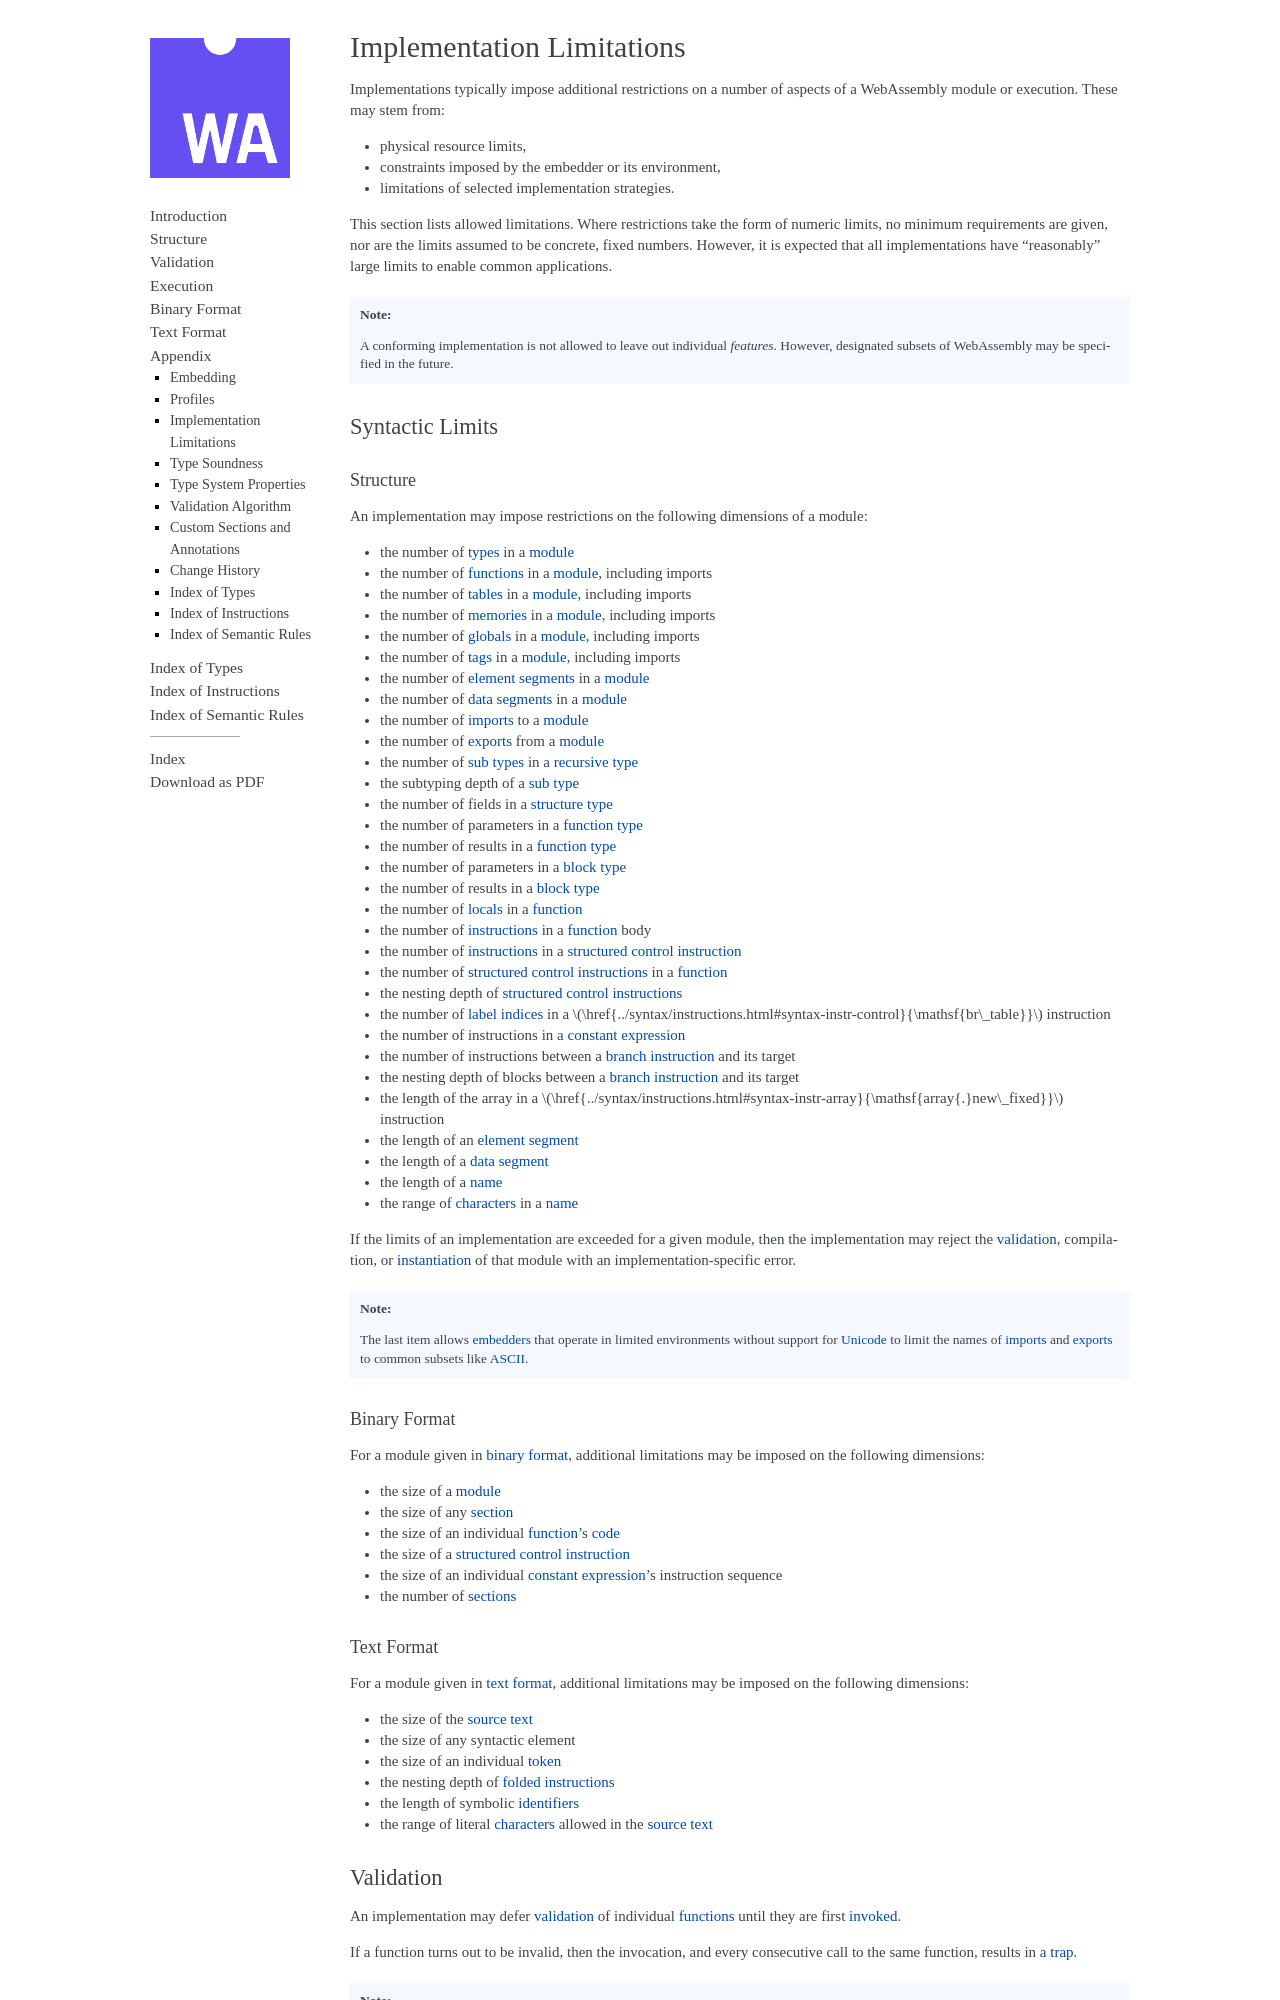

repository: WebAssembly/esm-integration · page: core/appendix/implementation.html · generator: sphinx

.. index:: ! implementation limitations, implementation
.. _impl:

Implementation Limitations
--------------------------

Implementations typically impose additional restrictions on a number of aspects of a WebAssembly module or execution.
These may stem from:

* physical resource limits,
* constraints imposed by the embedder or its environment,
* limitations of selected implementation strategies.

This section lists allowed limitations.
Where restrictions take the form of numeric limits, no minimum requirements are given,
nor are the limits assumed to be concrete, fixed numbers.
However, it is expected that all implementations have "reasonably" large limits  to enable common applications.

.. note::
   A conforming implementation is not allowed to leave out individual *features*.
   However, designated subsets of WebAssembly may be specified in the future.


Syntactic Limits
~~~~~~~~~~~~~~~~

.. index:: abstract syntax, module, type, function, table, memory, global, tag, element, data, import, export, parameter, result, local, structured control instruction, instruction, name, Unicode, character
.. _impl-syntax:

Structure
.........

An implementation may impose restrictions on the following dimensions of a module:

* the number of :ref:`types <syntax-type>` in a :ref:`module <syntax-module>`
* the number of :ref:`functions <syntax-func>` in a :ref:`module <syntax-module>`, including imports
* the number of :ref:`tables <syntax-table>` in a :ref:`module <syntax-module>`, including imports
* the number of :ref:`memories <syntax-mem>` in a :ref:`module <syntax-module>`, including imports
* the number of :ref:`globals <syntax-global>` in a :ref:`module <syntax-module>`, including imports
* the number of :ref:`tags <syntax-tag>` in a :ref:`module <syntax-module>`, including imports
* the number of :ref:`element segments <syntax-elem>` in a :ref:`module <syntax-module>`
* the number of :ref:`data segments <syntax-data>` in a :ref:`module <syntax-module>`
* the number of :ref:`imports <syntax-import>` to a :ref:`module <syntax-module>`
* the number of :ref:`exports <syntax-export>` from a :ref:`module <syntax-module>`
* the number of :ref:`sub types <syntax-subtype>` in a :ref:`recursive type <syntax-rectype>`
* the subtyping depth of a :ref:`sub type <syntax-subtype>`
* the number of fields in a :ref:`structure type <syntax-structtype>`
* the number of parameters in a :ref:`function type <syntax-functype>`
* the number of results in a :ref:`function type <syntax-functype>`
* the number of parameters in a :ref:`block type <syntax-blocktype>`
* the number of results in a :ref:`block type <syntax-blocktype>`
* the number of :ref:`locals <syntax-local>` in a :ref:`function <syntax-func>`
* the number of :ref:`instructions <syntax-instr>` in a :ref:`function <syntax-func>` body
* the number of :ref:`instructions <syntax-instr>` in  a :ref:`structured control instruction <syntax-instr-control>`
* the number of :ref:`structured control instructions <syntax-instr-control>` in a :ref:`function <syntax-func>`
* the nesting depth of :ref:`structured control instructions <syntax-instr-control>`
* the number of :ref:`label indices <syntax-labelidx>` in a |BRTABLE| instruction
* the number of instructions in a :ref:`constant <valid-constant>` :ref:`expression <syntax-expr>`
* the number of instructions between a :ref:`branch instruction <syntax-br>` and its target
* the nesting depth of blocks between a :ref:`branch instruction <syntax-br>` and its target
* the length of the array in a |ARRAYNEWFIXED| instruction
* the length of an :ref:`element segment <syntax-elem>`
* the length of a :ref:`data segment <syntax-data>`
* the length of a :ref:`name <syntax-name>`
* the range of :ref:`characters <syntax-char>` in a :ref:`name <syntax-name>`

If the limits of an implementation are exceeded for a given module,
then the implementation may reject the :ref:`validation <valid>`, compilation, or :ref:`instantiation <exec-instantiation>` of that module with an implementation-specific error.

.. note::
   The last item allows :ref:`embedders <embedder>` that operate in limited environments without support for
   |Unicode|_ to limit the
   names of :ref:`imports <syntax-import>` and :ref:`exports <syntax-export>`
   to common subsets like |ASCII|_.


.. index:: binary format, module, section, function, code
.. _impl-binary:

Binary Format
.............

For a module given in :ref:`binary format <binary>`, additional limitations may be imposed on the following dimensions:

* the size of a :ref:`module <binary-module>`
* the size of any :ref:`section <binary-section>`
* the size of an individual :ref:`function<syntax-func>`'s :ref:`code <binary-code>`
* the size of a :ref:`structured control instruction <syntax-instr-control>`
* the size of an individual :ref:`constant <valid-constant>` :ref:`expression<syntax-expr>`'s instruction sequence
* the number of :ref:`sections <binary-section>`


.. index:: text format, source text, token, identifier, character, unicode
.. _impl-text:

Text Format
...........

For a module given in :ref:`text format <text>`, additional limitations may be imposed on the following dimensions:

* the size of the :ref:`source text <source>`
* the size of any syntactic element
* the size of an individual :ref:`token <text-token>`
* the nesting depth of :ref:`folded instructions <text-foldedinstr>`
* the length of symbolic :ref:`identifiers <text-id>`
* the range of literal :ref:`characters <text-char>` allowed in the :ref:`source text <source>`


.. index:: validation, function
.. _impl-valid:
